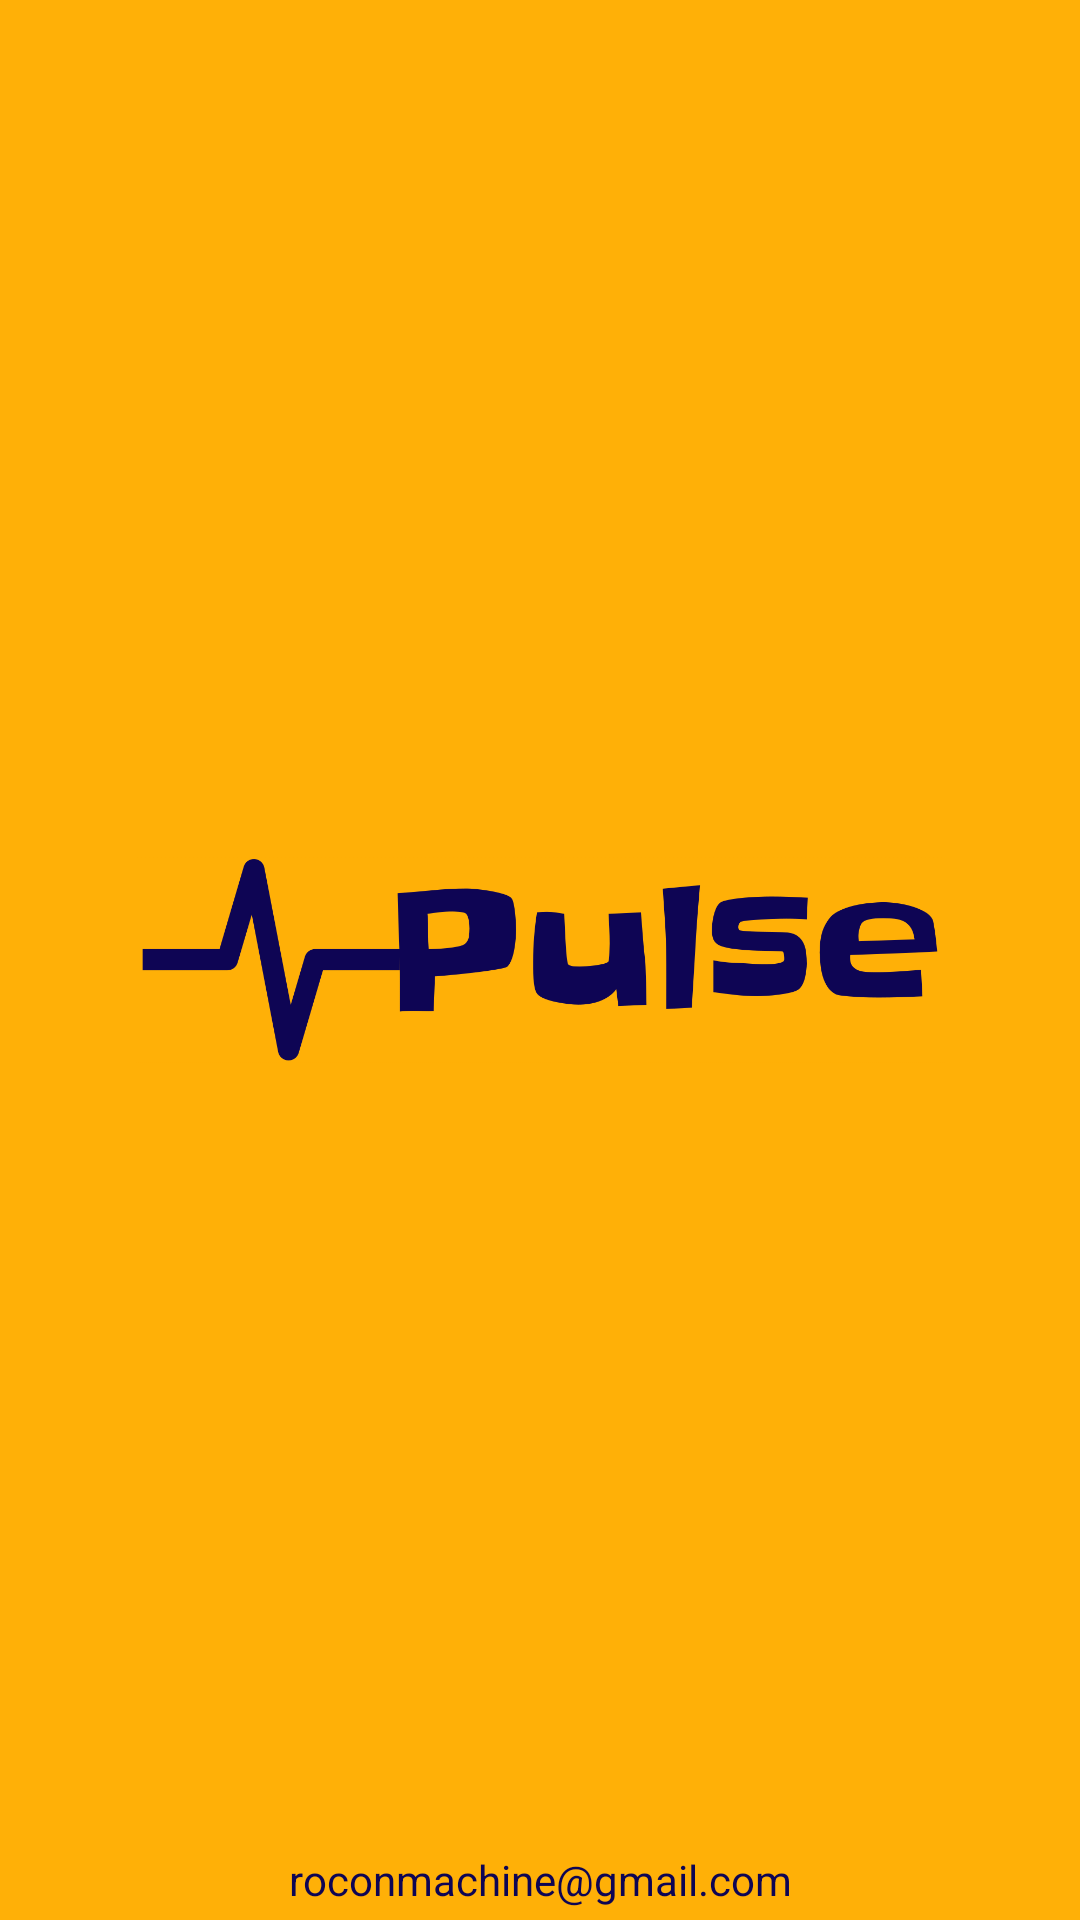

Android layout source for this screen:
<!-- AndroidManifest.xml: application theme Theme.Pulse -->
<!-- res/layout/nav_header_main.xml -->
<?xml version="1.0" encoding="utf-8"?>
<LinearLayout xmlns:android="http://schemas.android.com/apk/res/android"
    xmlns:app="http://schemas.android.com/apk/res-auto"
    android:layout_width="match_parent"
    android:layout_height="@dimen/nav_header_height"
    android:background="@drawable/side_nav_bar"
    android:gravity="bottom"
    android:orientation="vertical"
    >
    <RelativeLayout
        android:layout_width="match_parent"
        android:layout_height="match_parent"
        android:background="@drawable/bg"
        android:orientation="vertical"
        >
        <ImageView
            android:id="@+id/imageView"
            android:layout_width="match_parent"
            android:layout_height="wrap_content"
            android:contentDescription="@string/nav_header_desc"
            android:paddingTop="@dimen/nav_header_vertical_spacing"
            app:srcCompat="@drawable/logo" />

        <TextView
            android:layout_width="match_parent"
            android:layout_height="wrap_content"
            android:layout_alignParentBottom="true"
            android:layout_marginBottom="4dp"
            android:text="@string/creator_email"
            android:textColor="@color/contrast_color"
            android:textAlignment="center"
            />

    </RelativeLayout>
</LinearLayout>
<!-- resources referenced by this layout -->
<resources>
  <color name="contrast_color">#0E0554</color>
  <!-- drawable bg (drawable) -->
  <?xml version="1.0" encoding="utf-8"?>
  <shape xmlns:android="http://schemas.android.com/apk/res/android">
      <gradient
          android:endColor="@color/primary_color"
          android:centerColor="@color/primary_color"
          android:startColor="@color/primary_color"
          android:angle="270" />
  
  
  </shape>
  <!-- drawable logo: png bitmap (drawable, 17309 bytes) -->
  <string name="creator_email">roconmachine@gmail.com</string>
  <string name="nav_header_desc">Navigation header</string>
  <style name="Theme.Pulse" parent="Theme.MaterialComponents.DayNight.DarkActionBar">
          
          <item name="colorPrimary">@color/purple_500</item>
          <item name="colorPrimaryVariant">@color/purple_700</item>
          <item name="colorOnPrimary">@color/white</item>
          
          <item name="colorSecondary">@color/teal_200</item>
          <item name="colorSecondaryVariant">@color/teal_700</item>
          <item name="colorOnSecondary">@color/black</item>
          
          <item name="android:statusBarColor">@color/primary_color</item>
          
      </style>
  <color name="primary_color">#ffb007</color>
  <color name="purple_500">#FF6200EE</color>
  <color name="purple_700">#FF3700B3</color>
  <color name="white">#FFFFFFFF</color>
  <color name="teal_200">#FF03DAC5</color>
  <color name="teal_700">#FF018786</color>
  <color name="black">#FF000000</color>
</resources>
